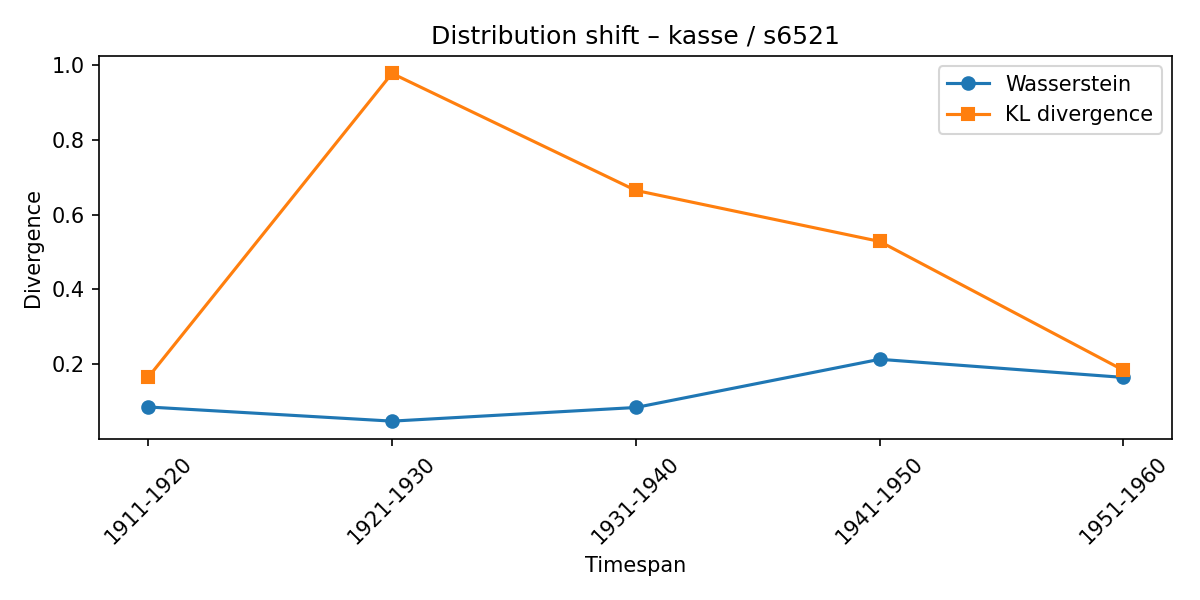

The table this chart was drawn from, first rows:
synset, lexeme, from_timespan, to_timespan, wasserstein, kl_divergence
s6521, kasse, 1901-1910, 1911-1920, 0.08455, 0.164
s6521, kasse, 1911-1920, 1921-1930, 0.04664, 0.9782
s6521, kasse, 1921-1930, 1931-1940, 0.08319, 0.6647
s6521, kasse, 1931-1940, 1941-1950, 0.2123, 0.528
s6521, kasse, 1941-1950, 1951-1960, 0.1638, 0.1829
